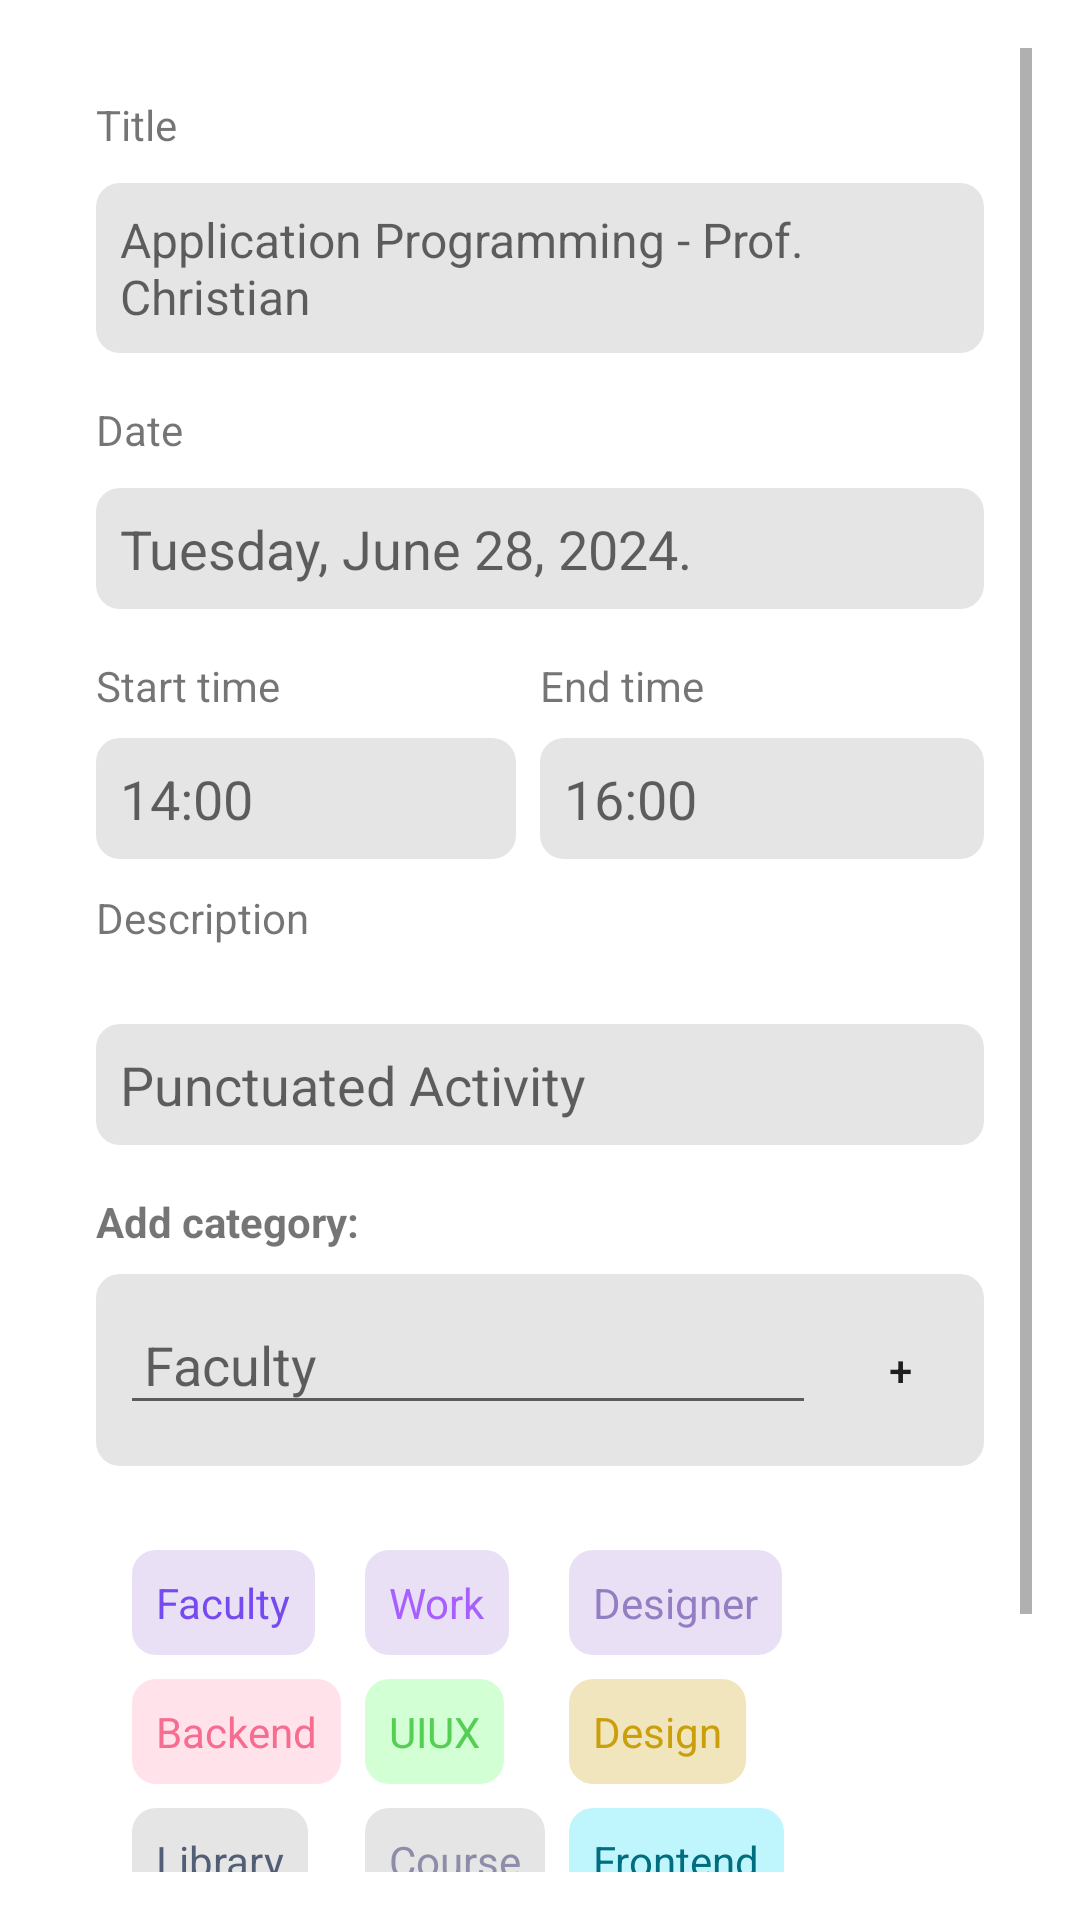

Reconstruct the res/layout file that produces this screen, plus the resources it refers to.
<!-- AndroidManifest.xml: application theme Theme.TaskManager -->
<!-- res/layout/fragment_create_task.xml -->
<?xml version="1.0" encoding="utf-8"?>
<ScrollView xmlns:android="http://schemas.android.com/apk/res/android"
    xmlns:tools="http://schemas.android.com/tools"
    xmlns:flexbox="http://schemas.android.com/apk/res-auto"
    android:layout_width="match_parent"
    android:layout_height="match_parent"
    android:padding="16dp"
    tools:context=".CreateTaskFragment">
    <FrameLayout xmlns:android="http://schemas.android.com/apk/res/android"
        android:layout_width="match_parent"
        android:layout_height="match_parent">

    <LinearLayout
        android:layout_width="match_parent"
        android:layout_height="wrap_content"
        android:orientation="vertical"
        android:padding="16dp"
        android:background="@drawable/white_rounded_background">

        <TextView
            android:id="@+id/title"
            android:layout_width="wrap_content"
            android:layout_height="wrap_content"
            android:text="@string/title"
            android:textSize="14dp"
            android:layout_marginBottom="10dp" />

        <EditText
            android:id="@+id/et_task_title"
            android:layout_width="match_parent"
            android:layout_height="wrap_content"
            android:hint="Application Programming - Prof. Christian"
            android:textSize="16sp"
            android:padding="8dp"
            android:background="@drawable/gray_background"
            android:textColor="@android:color/black"
            android:layout_marginBottom="16dp" />

        <TextView
            android:id="@+id/Date"
            android:layout_width="wrap_content"
            android:layout_height="wrap_content"
            android:text="@string/date"
            android:textSize="14dp"
            android:layout_marginBottom="10dp" />

        <EditText
            android:id="@+id/et_task_date"
            android:layout_width="match_parent"
            android:layout_height="wrap_content"
            android:hint="Tuesday, June 28, 2024."
            android:padding="8dp"
            android:background="@drawable/gray_background"
            android:textColor="@android:color/black"
            android:layout_marginBottom="16dp"
            android:focusable="false"
            android:clickable="true"
            android:inputType="none" />

        <LinearLayout
            android:layout_width="match_parent"
            android:layout_height="wrap_content"
            android:orientation="horizontal">

            <LinearLayout
                android:layout_width="0dp"
                android:layout_height="wrap_content"
                android:layout_weight="1"
                android:orientation="vertical">

                <TextView
                    android:id="@+id/tv_start_time_label"
                    android:layout_width="wrap_content"
                    android:layout_height="wrap_content"
                    android:text="Start time"
                    android:textSize="14sp"
                    android:layout_marginBottom="8dp" />

                <EditText
                    android:id="@+id/et_start_time"
                    android:layout_width="match_parent"
                    android:layout_height="wrap_content"
                    android:hint="14:00"
                    android:padding="8dp"
                    android:background="@drawable/gray_background"
                    android:textColor="@android:color/black"
                    android:layout_marginEnd="8dp"
                    android:focusable="false"
                    android:clickable="true"
                    android:inputType="none" />
            </LinearLayout>

            <LinearLayout
                android:layout_width="0dp"
                android:layout_height="wrap_content"
                android:layout_weight="1"
                android:orientation="vertical">

                <TextView
                    android:id="@+id/tv_end_time_label"

                    android:layout_width="wrap_content"
                    android:layout_height="wrap_content"
                    android:text="End time"
                    android:textSize="14sp"
                    android:layout_marginBottom="8dp" />

                <EditText
                    android:id="@+id/et_end_time"
                    android:layout_width="match_parent"
                    android:layout_height="wrap_content"
                    android:hint="16:00"
                    android:padding="8dp"
                    android:background="@drawable/gray_background"
                    android:textColor="@android:color/black"
                    android:focusable="false"
                    android:clickable="true"
                    android:inputType="none" />
            </LinearLayout>
        </LinearLayout>

        <TextView
            android:id="@+id/Description"
            android:layout_width="wrap_content"
            android:layout_height="wrap_content"
            android:text="Description"
            android:textSize="14sp"
            android:layout_marginTop="10dp"
            android:layout_marginVertical="10dp" />

        <EditText
            android:id="@+id/et_task_description"
            android:layout_width="match_parent"
            android:layout_height="wrap_content"
            android:hint="Punctuated Activity"
            android:padding="8dp"
            android:background="@drawable/gray_background"
            android:textColor="@android:color/black"
            android:layout_marginTop="16dp" />

        <TextView
            android:id="@+id/tv_category_label"
            android:layout_width="match_parent"
            android:layout_height="wrap_content"
            android:text="Add category:"
            android:textStyle="bold"
            android:layout_marginTop="16dp"
            android:layout_marginBottom="8dp" />

        <LinearLayout
            android:layout_width="match_parent"
            android:layout_height="wrap_content"
            android:orientation="horizontal"
            android:background="@drawable/gray_background"
            android:padding="8dp"
            android:layout_marginBottom="16dp">

            <EditText
                android:id="@+id/et_add_category"
                android:layout_width="0dp"
                android:layout_height="wrap_content"
                android:hint="Faculty"
                android:padding="8dp"
                android:layout_weight="1"
                android:textColor="@android:color/black" />

            
            <Button
                android:id="@+id/btn_add_category"
                android:layout_width="40dp"
                android:layout_height="wrap_content"
                android:layout_marginStart="8dp"
                android:background="?attr/selectableItemBackgroundBorderless"
                android:padding="8dp"
                android:text="+" />
        </LinearLayout>

        <GridLayout
            android:layout_width="match_parent"
            android:layout_height="wrap_content"
            android:columnCount="3"
            android:rowCount="3"
            android:orientation="horizontal"
            android:padding="8dp"
            android:background="@drawable/background_image">

            <TextView
                android:layout_width="wrap_content"
                android:layout_height="wrap_content"
                android:id="@+id/textview_faculty"
                android:background="@drawable/tag_background_purple"
                android:padding="8dp"
                android:text="Faculty"
                android:layout_margin="4dp"
                android:textColor="#764AF1" />
            <TextView
                android:layout_width="wrap_content"
                android:layout_height="wrap_content"
                android:background="@drawable/tag_background_purple"
                android:padding="8dp"
                android:text="Work"
                android:id="@+id/textview_work"
                android:layout_margin="4dp"
                android:textColor="#A760FF" />
            <TextView
                android:layout_width="wrap_content"
                android:layout_height="wrap_content"
                android:background="@drawable/tag_background_purple"
                android:padding="8dp"
                android:id="@+id/textview_designer"
                android:text="Designer"
                android:layout_margin="4dp"
                android:textColor="#947EC3" />

            <TextView
                android:layout_width="wrap_content"
                android:layout_height="wrap_content"
                android:background="@drawable/tag_background_red"
                android:padding="8dp"
                android:id="@+id/textview_backend"
                android:text="Backend"
                android:textColor="#F56D91"
                android:layout_margin="4dp" />
            <TextView
                android:layout_width="wrap_content"
                android:layout_height="wrap_content"
                android:background="@drawable/tag_background_green"
                android:padding="8dp"
                android:text="UIUX"
                android:id="@+id/textview_uiux"
                android:textColor="#54CF54"
                android:layout_margin="4dp" />
            <TextView
                android:layout_width="wrap_content"
                android:layout_height="wrap_content"
                android:background="@drawable/tag_background_yellow"
                android:padding="8dp"
                android:text="Design"
                android:id="@+id/textview_design"
                android:layout_margin="4dp"
                android:textColor="#CA9F0B" />

            <TextView
                android:layout_width="wrap_content"
                android:layout_height="wrap_content"
                android:background="@drawable/tag_background_gray"
                android:padding="8dp"
                android:id="@+id/textview_library"
                android:text="Library"
                android:layout_margin="4dp"
                android:textColor="#525E75" />
            <TextView
                android:layout_width="wrap_content"
                android:layout_height="wrap_content"
                android:background="@drawable/tag_background_gray"
                android:padding="8dp"
                android:text="Course"
                android:id="@+id/textview_course"
                android:textColor="#8D8DAA"
                android:layout_margin="4dp" />
            <TextView
                android:layout_width="wrap_content"
                android:layout_height="wrap_content"
                android:background="@drawable/tag_background_teal"
                android:padding="8dp"
                android:id="@+id/textview_frontend"
                android:text="Frontend"
                android:textColor="#006E7F"
                android:layout_margin="4dp" />
        </GridLayout>

        <com.google.android.material.chip.ChipGroup
            android:id="@+id/chip_group"
            android:layout_width="match_parent"
            android:layout_height="wrap_content"
            android:layout_marginBottom="16dp" />

        <Button
            android:id="@+id/btn_create_task"
            android:layout_width="match_parent"
            android:layout_height="wrap_content"
            android:text="Create a new task"
            android:layout_marginTop="16dp"
            android:backgroundTint="@color/purple"
            android:textColor="@android:color/white" />
    </LinearLayout>
        <FrameLayout
            android:id="@+id/success_screen_container"
            android:layout_width="match_parent"
            android:layout_height="match_parent"/>
    </FrameLayout>
</ScrollView>
<!-- resources referenced by this layout -->
<resources>
  <color name="purple">#5D88E8</color>
  <!-- drawable gray_background (drawable) -->
  <shape xmlns:android="http://schemas.android.com/apk/res/android">
      <solid android:color="@color/lightgray"/>
      <corners android:radius="8dp"/>
      <padding android:left="8dp" android:top="8dp" android:right="8dp" android:bottom="8dp"/>
  </shape>
  <!-- drawable tag_background_gray (drawable) -->
  <?xml version="1.0" encoding="utf-8"?>
  <shape xmlns:android="http://schemas.android.com/apk/res/android">
      <solid android:color="@color/lightgray"/>
      <corners android:radius="8dp"/>
  </shape>
  <!-- drawable tag_background_green (drawable) -->
  <?xml version="1.0" encoding="utf-8"?>
  <shape xmlns:android="http://schemas.android.com/apk/res/android">
      <solid android:color="#D3FFD5"/>
      <corners android:radius="8dp"/>
  </shape>
  <!-- drawable tag_background_purple (drawable) -->
  <?xml version="1.0" encoding="utf-8"?>
  <shape xmlns:android="http://schemas.android.com/apk/res/android">
      <solid android:color="#EAE0F6"/>
      <corners android:radius="8dp"/>
  </shape>
  <!-- drawable tag_background_red (drawable) -->
  <?xml version="1.0" encoding="utf-8"?>
  <shape xmlns:android="http://schemas.android.com/apk/res/android">
      <solid android:color="#FFE2EA"/>
      <corners android:radius="8dp"/>
  </shape>
  <!-- drawable tag_background_teal (drawable) -->
  <?xml version="1.0" encoding="utf-8"?>
  <shape xmlns:android="http://schemas.android.com/apk/res/android">
      <solid android:color="#BFF5FD"/>
      <corners android:radius="8dp"/>
  </shape>
  <!-- drawable tag_background_yellow (drawable) -->
  <?xml version="1.0" encoding="utf-8"?>
  <shape xmlns:android="http://schemas.android.com/apk/res/android">
      <solid android:color="#F1E5BD"/>
      <corners android:radius="8dp"/>
  </shape>
  <!-- drawable white_rounded_background (drawable) -->
  <shape xmlns:android="http://schemas.android.com/apk/res/android">
      <solid android:color="@android:color/white"/>
      <corners android:radius="16dp"/>
      <elevation android:shadowColor="#000" android:shadowRadius="8"/>
  </shape>
  <string name="date">Date</string>
  <string name="title">Title</string>
  <style name="Theme.TaskManager" parent="Theme.MaterialComponents.DayNight.DarkActionBar">
              
              <item name="colorPrimary">@color/colorPrimary</item>
              <item name="colorPrimaryVariant">@color/colorPrimaryDark</item>
              <item name="colorOnPrimary">@color/white</item>
              <item name="colorSecondary">@color/colorAccent</item>
              <item name="colorSecondaryVariant">@color/colorAccent</item>
              <item name="colorOnSecondary">@color/white</item>
              <item name="android:windowBackground">@color/white</item>
          </style>
  <color name="lightgray">#E5E5E5</color>
  <color name="colorPrimary">#2196F3</color>
  <color name="colorPrimaryDark">#1976D2</color>
  <color name="white">#FFFFFFFF</color>
  <color name="colorAccent">#FFC107</color>
</resources>
